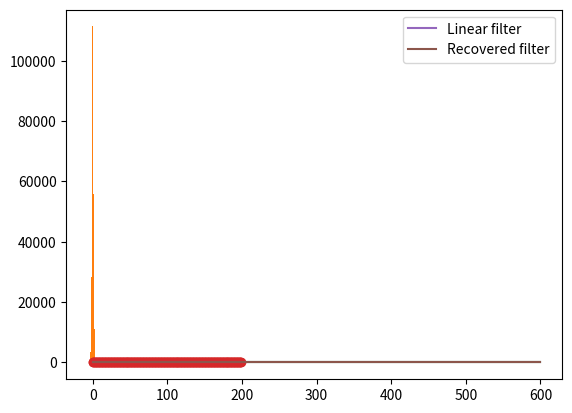

This chart was generated by the following Python code:
import numpy as np
import matplotlib.pyplot as plt

dt = 0.001

# Your answer here:

recording_time = 300
stimulus_len = int(recording_time / dt)
stimulus = np.random.randn(stimulus_len)


plt.plot(stimulus[:200])
plt.show()
plt.hist(stimulus)
plt.show()

def gaussian(a, b, c, t):

    f = a*np.exp((-(t-b)**2) / (2*(c**2)))

    return f


filter_t_max = 0.600

time_vector = np.arange(0, filter_t_max, dt)

linear_filter = gaussian(0.1, .500, 0.040, time_vector) - gaussian(0.05, .400, 0.040, time_vector)

plt.plot(linear_filter);

a = [1, 2, 3]
b = [0.5, 1, 0]

print(np.convolve(a, b))

#print(np.convolve(stimulus, linear_filter[::-1])[:-filter_len+1])

def convolve_stimulus(stimulus, linear_filter):
    
    # Flip the linear filter
    linear_filter = linear_filter[::-1]
    
    # Perform the actual convolution, which results in a longer array than the stimulus
    convolution_full = np.convolve(stimulus, linear_filter)
    
    # Finally we trim the end to obtain the generator signal
    filter_len = len(linear_filter)

    generator = convolution_full[:-filter_len+1]
    
    return generator

generator = convolve_stimulus(stimulus, linear_filter)

print(generator.shape, stimulus.shape)

# Your answer here:

firing_rate = generator * 0.2
firing_rate[firing_rate < 0] = 0


# Your answer here:

spikes = np.random.poisson(firing_rate)

plt.plot(spikes[:200], 'o')
plt.show()
print('Total number of spikes is ', spikes.sum())

# Your answer here:

sta = np.zeros(linear_filter.shape)
filter_len = len(linear_filter)

for i, spike in enumerate(spikes):
    if i > filter_len:
        sta += spike * stimulus[i-filter_len+1:i+1]
sta = sta/spikes.sum()

plt.plot(linear_filter, label='Linear filter')
plt.plot(sta, label='Recovered filter')
plt.legend()

plt.show()
